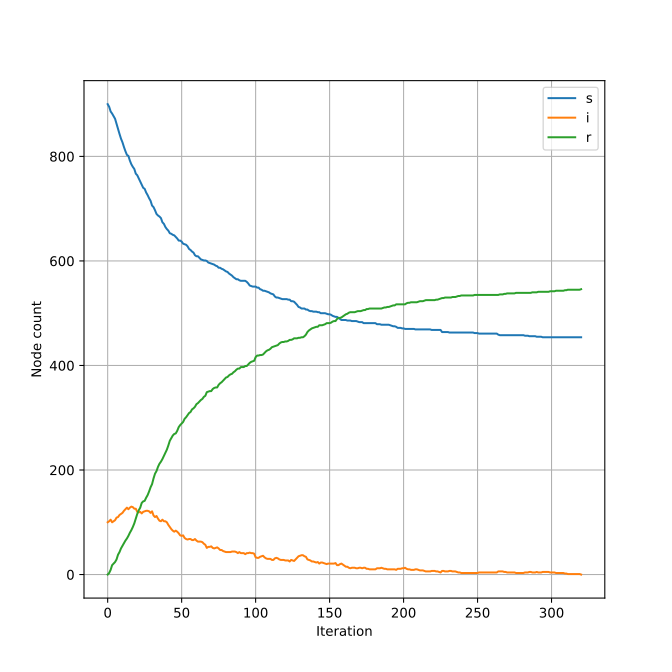

Data behind this chart, as committed beside it:
step, s, i, r
0, 900, 100, 0
1, 895, 102, 3
2, 886, 105, 9
3, 882, 100, 18
4, 877, 102, 21
5, 872, 104, 24
6, 862, 109, 29
7, 852, 110, 38
8, 843, 114, 43
9, 834, 116, 50
10, 827, 118, 55
11, 818, 122, 60
12, 810, 125, 65
13, 803, 128, 69
14, 801, 125, 74
15, 792, 128, 80
16, 785, 130, 85
17, 780, 129, 91
18, 776, 126, 98
19, 767, 126, 107
20, 764, 120, 116
21, 758, 119, 123
22, 752, 120, 128
23, 746, 117, 137
24, 740, 120, 140
25, 738, 121, 141
26, 731, 122, 147
27, 726, 122, 152
28, 720, 121, 159
29, 715, 118, 167
30, 706, 121, 173
31, 703, 113, 184
32, 697, 110, 193
33, 690, 112, 198
34, 687, 107, 206
35, 685, 103, 212
36, 682, 102, 216
37, 674, 105, 221
38, 671, 102, 227
39, 665, 102, 233
40, 661, 100, 239
41, 658, 95, 247
42, 653, 91, 256
43, 652, 87, 261
44, 650, 84, 266
45, 649, 82, 269
46, 646, 84, 270
47, 643, 82, 275
48, 639, 79, 282
49, 639, 75, 286
50, 637, 74, 289
51, 633, 75, 292
52, 632, 70, 298
53, 631, 68, 301
54, 628, 67, 305
55, 623, 68, 309
56, 621, 68, 311
57, 618, 66, 316
58, 616, 66, 318
59, 611, 68, 321
... 261 more rows
